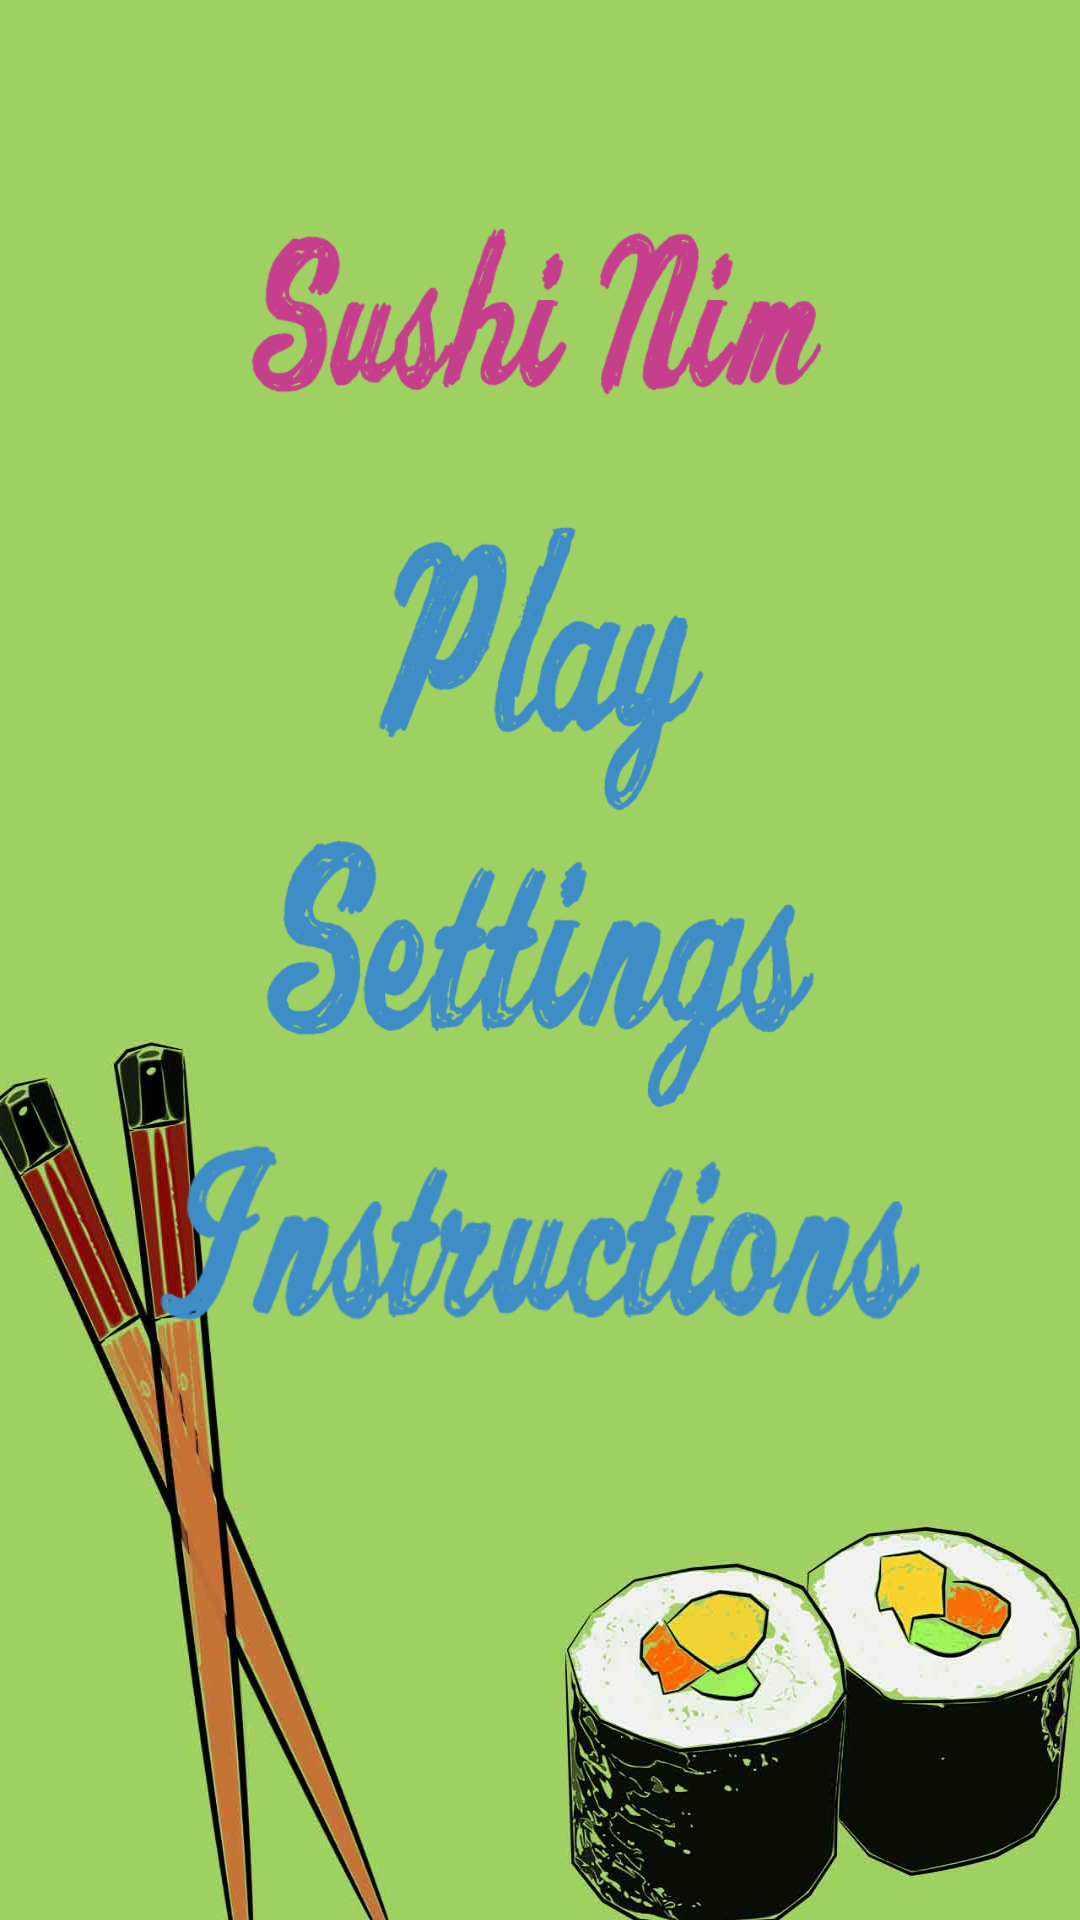

Layout XML and referenced resources for this Android screen:
<!-- AndroidManifest.xml: application theme AppTheme -->
<!-- res/layout/activity_main.xml -->
<FrameLayout xmlns:android="http://schemas.android.com/apk/res/android"
        android:layout_width="fill_parent"
        android:layout_height="fill_parent" >

    <ImageView
        android:id="@+id/imageViewBack"
        android:layout_width="match_parent"
        android:layout_height="match_parent"
        android:scaleType="centerCrop"
        android:background="@drawable/background"/>
    <LinearLayout
        android:orientation="vertical"
        android:layout_width="match_parent"
        android:layout_height="match_parent"
        android:gravity="center_vertical"
        >

        <LinearLayout
            android:orientation="vertical"
            android:layout_width="fill_parent"
            android:layout_height="500dp"
            android:layout_gravity="center_vertical">
            <ImageView
                android:layout_width="wrap_content"
                android:layout_height="100dp"
                android:id="@+id/imageView"
                android:src="@drawable/n"
                android:layout_gravity="center_horizontal" />
            <ImageView
                android:layout_width="wrap_content"
                android:layout_height="100dp"
                android:id="@+id/imageJogar"
                android:src="@drawable/j"
                android:layout_gravity="center_horizontal" />

            <ImageView
                android:layout_width="wrap_content"
                android:layout_height="100dp"
                android:id="@+id/imageOpcoes"
                android:src="@drawable/opcoes"
                android:layout_gravity="center_horizontal"/>

            <ImageView
                android:layout_width="wrap_content"
                android:layout_height="80dp"
                android:id="@+id/instrucoes"
                android:src="@drawable/instrucoes"
                android:layout_gravity="center_horizontal" />

        </LinearLayout>


    </LinearLayout>
</FrameLayout>
<!-- resources referenced by this layout -->
<resources>
  <!-- drawable background: jpg bitmap (drawable, 81088 bytes) -->
  <!-- drawable instrucoes: png bitmap (drawable, 13835 bytes) -->
  <!-- drawable j: png bitmap (drawable, 12518 bytes) -->
  <!-- drawable n: png bitmap (drawable, 15325 bytes) -->
  <!-- drawable opcoes: png bitmap (drawable, 16324 bytes) -->
  <style name="AppTheme" parent="Theme.AppCompat.Light.NoActionBar">
          <item name="android:textColor">@color/blue</item>
          <item name="android:textStyle">bold</item>
          <item name="android:textColorPrimary">@color/pink</item>
          <item name="android:textColorSecondary">@color/pink</item>
          <item name="android:textColorTertiary">@color/pink</item>
          <item name="android:colorBackground">@color/green</item>
      </style>
  <color name="blue">#3f8dc6</color>
  <color name="pink">#c63f8d</color>
  <color name="green">#CC8dc63f</color>
</resources>
